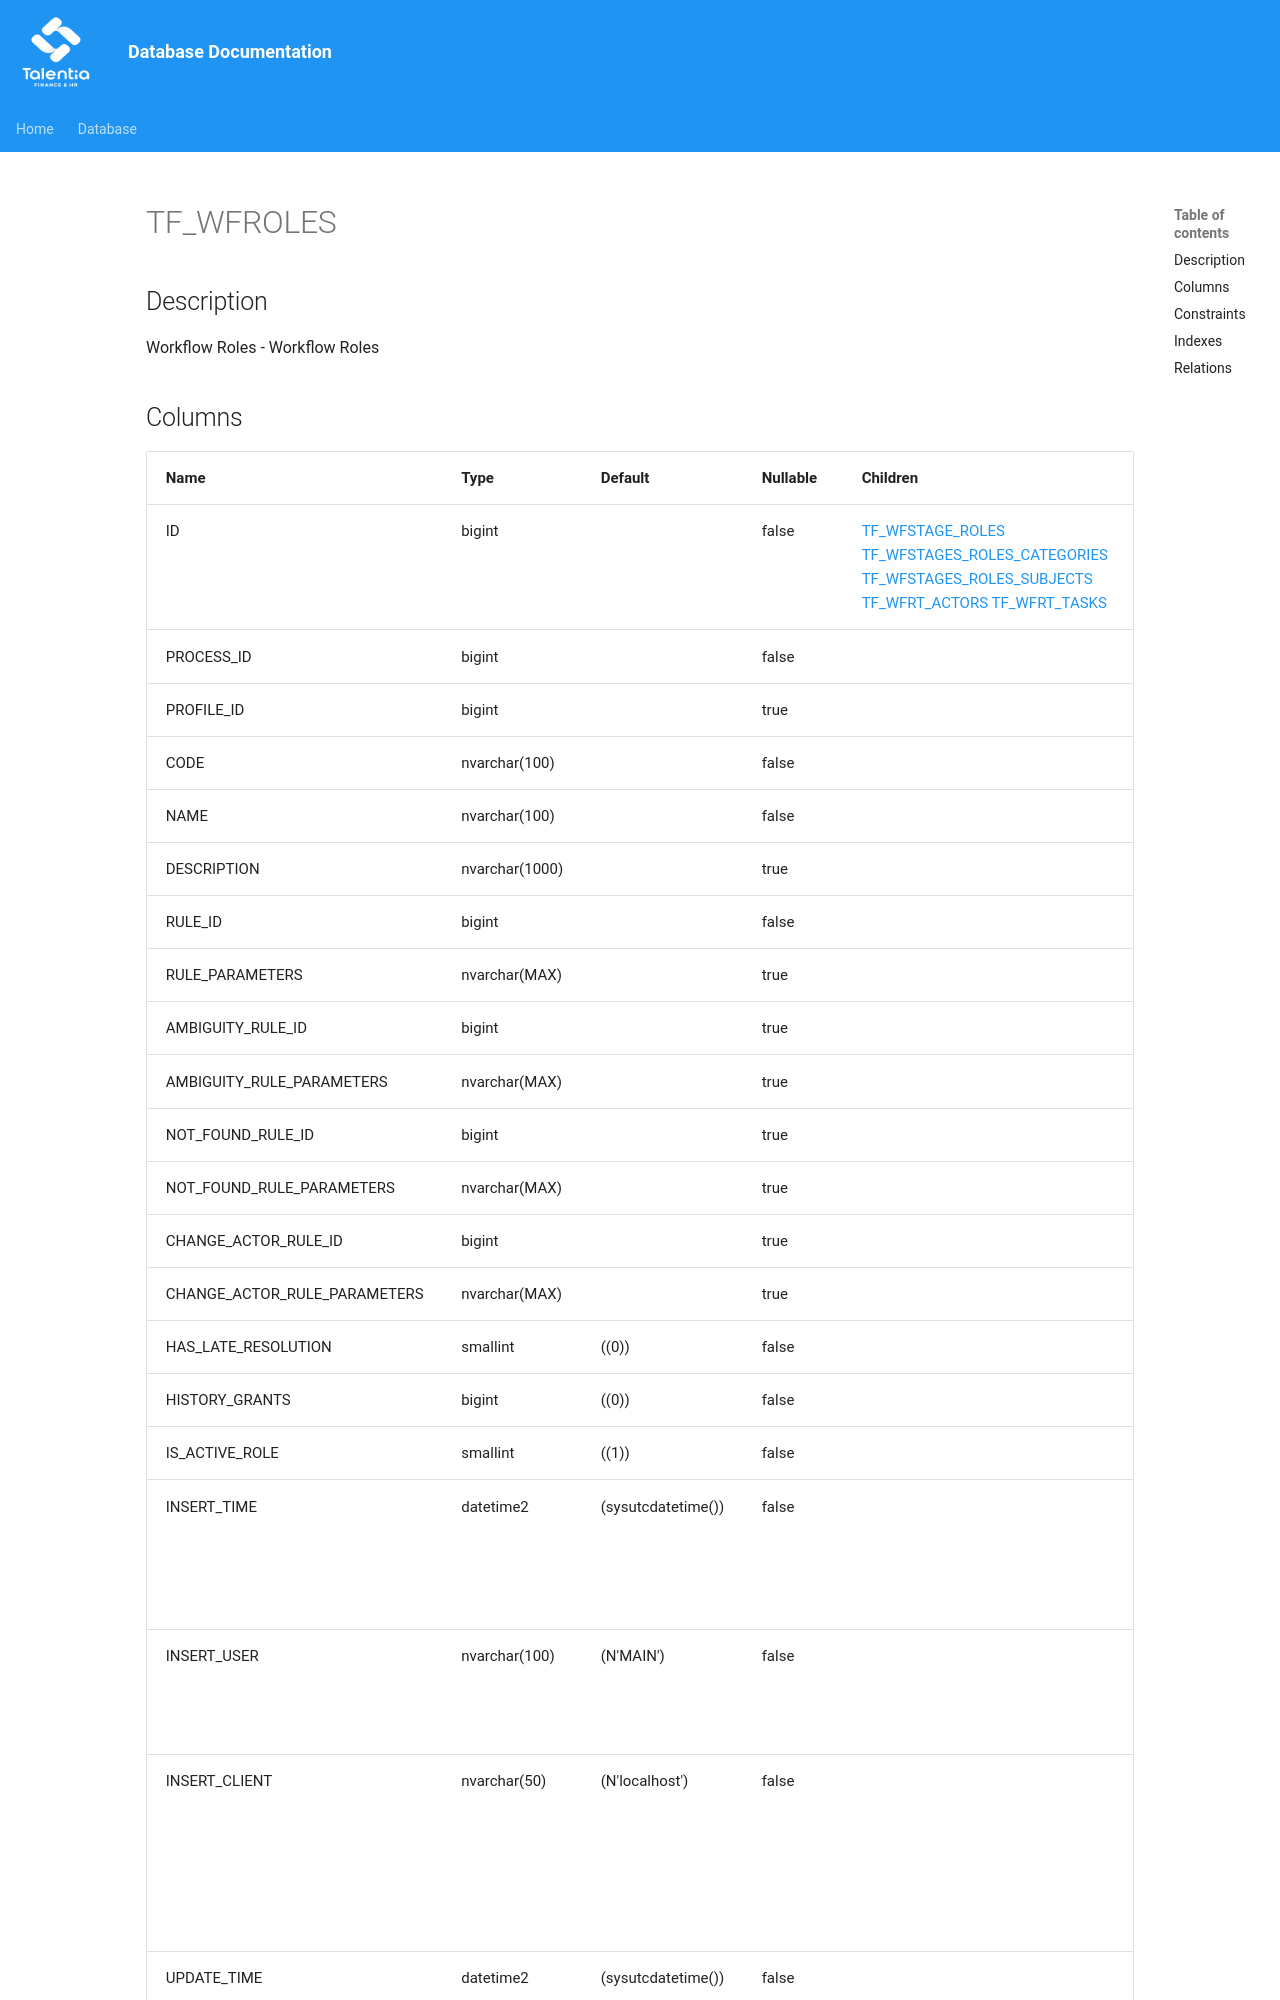

repository: giovanniporcelli/documentazione-db · page: schema/TF_WFROLES/index.html · generator: mkdocs

# TF_WFROLES

## Description

Workflow Roles - Workflow Roles  


## Columns

| Name | Type | Default | Nullable | Children | Parents | Comment |
| ---- | ---- | ------- | -------- | -------- | ------- | ------- |
| ID | bigint |  | false | [TF_WFSTAGE_ROLES](TF_WFSTAGE_ROLES.md) [TF_WFSTAGES_ROLES_CATEGORIES](TF_WFSTAGES_ROLES_CATEGORIES.md) [TF_WFSTAGES_ROLES_SUBJECTS](TF_WFSTAGES_ROLES_SUBJECTS.md) [TF_WFRT_ACTORS](TF_WFRT_ACTORS.md) [TF_WFRT_TASKS](TF_WFRT_TASKS.md) |  | Indicates the unique identifier |
| PROCESS_ID | bigint |  | false |  | [TF_WFPROCESSES](TF_WFPROCESSES.md) |  |
| PROFILE_ID | bigint |  | true |  | [TF_PROFILE_CATALOG](TF_PROFILE_CATALOG.md) |  |
| CODE | nvarchar(100) |  | false |  |  |  |
| NAME | nvarchar(100) |  | false |  |  |  |
| DESCRIPTION | nvarchar(1000) |  | true |  |  |  |
| RULE_ID | bigint |  | false |  | [TF_WFRULE_CATALOG](TF_WFRULE_CATALOG.md) |  |
| RULE_PARAMETERS | nvarchar(MAX) |  | true |  |  |  |
| AMBIGUITY_RULE_ID | bigint |  | true |  | [TF_WFRULE_CATALOG](TF_WFRULE_CATALOG.md) |  |
| AMBIGUITY_RULE_PARAMETERS | nvarchar(MAX) |  | true |  |  |  |
| NOT_FOUND_RULE_ID | bigint |  | true |  | [TF_WFRULE_CATALOG](TF_WFRULE_CATALOG.md) |  |
| NOT_FOUND_RULE_PARAMETERS | nvarchar(MAX) |  | true |  |  |  |
| CHANGE_ACTOR_RULE_ID | bigint |  | true |  |  |  |
| CHANGE_ACTOR_RULE_PARAMETERS | nvarchar(MAX) |  | true |  |  |  |
| HAS_LATE_RESOLUTION | smallint | ((0)) | false |  |  |  |
| HISTORY_GRANTS | bigint | ((0)) | false |  |  |  |
| IS_ACTIVE_ROLE | smallin
